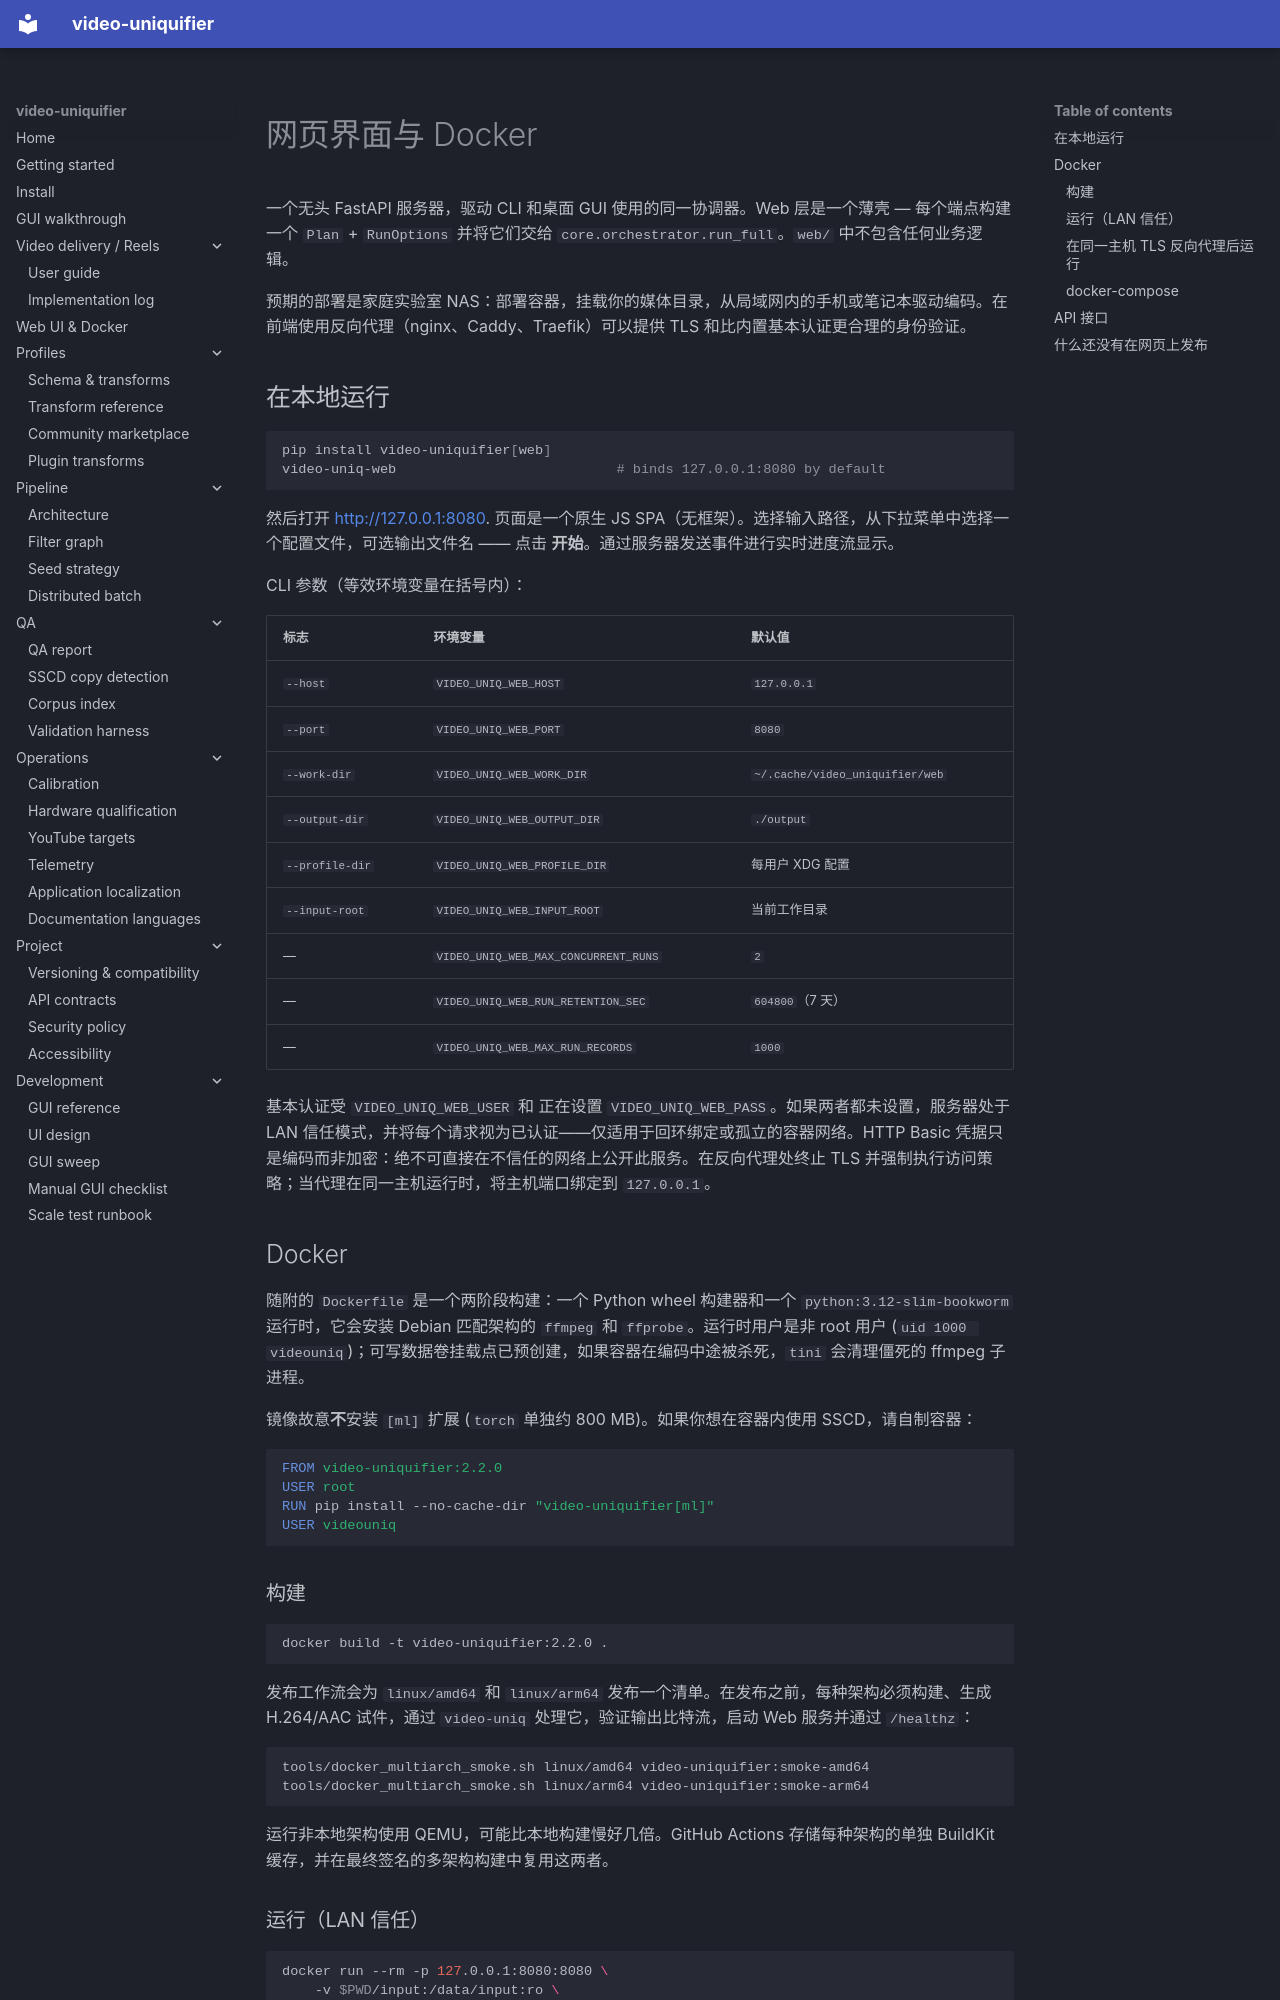

repository: Hostlife22/video-uniquifier · page: zh/web/index.html · generator: mkdocs

<a id="web-ui-docker"></a>

# 网页界面与 Docker

一个无头 FastAPI 服务器，驱动 CLI 和桌面 GUI 使用的同一协调器。Web 层是一个薄壳 — 每个端点构建一个 `Plan` + `RunOptions` 并将它们交给
`core.orchestrator.run_full`。`web/` 中不包含任何业务逻辑。

预期的部署是家庭实验室 NAS：部署容器，挂载你的媒体目录，从局域网内的手机或笔记本驱动编码。在前端使用反向代理（nginx、Caddy、Traefik）可以提供 TLS 和比内置基本认证更合理的身份验证。

<a id="run-it-locally"></a>

## 在本地运行

```bash
pip install video-uniquifier[web]
video-uniq-web                           # binds 127.0.0.1:8080 by default
```

然后打开 <http://127.0.0.1:8080>. 页面是一个原生 JS SPA（无框架）。选择输入路径，从下拉菜单中选择一个配置文件，可选输出文件名 —— 点击 **开始**。通过服务器发送事件进行实时进度流显示。

CLI 参数（等效环境变量在括号内）：

|标志|环境变量|默认值|
|------------------|--------------------------|-------------------------------|
| `--host`         | `VIDEO_UNIQ_WEB_HOST`       | `127.0.0.1`                   |
| `--port`         | `VIDEO_UNIQ_WEB_PORT`       | `8080`                        |
| `--work-dir`     | `VIDEO_UNIQ_WEB_WORK_DIR`   | `~/.cache/video_uniquifier/web`  |
| `--output-dir`   | `VIDEO_UNIQ_WEB_OUTPUT_DIR` | `./output`                    |
| `--profile-dir`  | `VIDEO_UNIQ_WEB_PROFILE_DIR`|每用户 XDG 配置|
| `--input-root`   | `VIDEO_UNIQ_WEB_INPUT_ROOT` |当前工作目录|
| —                | `VIDEO_UNIQ_WEB_MAX_CONCURRENT_RUNS` | `2`                    |
| —                | `VIDEO_UNIQ_WEB_RUN_RETENTION_SEC` |`604800`（7 天）|
| —                | `VIDEO_UNIQ_WEB_MAX_RUN_RECORDS` | `1000`                    |

基本认证受 `VIDEO_UNIQ_WEB_USER` 和
正在设置 `VIDEO_UNIQ_WEB_PASS`。如果两者都未设置，服务器处于 LAN 信任模式，并将每个请求视为已认证——仅适用于回环绑定或孤立的容器网络。HTTP Basic 凭据只是编码而非加密：绝不可直接在不信任的网络上公开此服务。在反向代理处终止 TLS 并强制执行访问策略；当代理在同一主机运行时，将主机端口绑定到 `127.0.0.1`。

## Docker

随附的 `Dockerfile` 是一个两阶段构建：一个 Python wheel 构建器和一个 `python:3.12-slim-bookworm` 运行时，它会安装 Debian 匹配架构的 `ffmpeg` 和 `ffprobe`。运行时用户是非 root 用户 (`uid 1000 videouniq`)；可写数据卷挂载点已预创建，如果容器在编码中途被杀死，`tini` 会清理僵死的 ffmpeg 子进程。

镜像故意**不**安装 `[ml]` 扩展 (`torch` 单独约 800 MB)。如果你想在容器内使用 SSCD，请自制容器：

```dockerfile
FROM video-uniquifier:2.2.0
USER root
RUN pip install --no-cache-dir "video-uniquifier[ml]"
USER videouniq
```

<a id="build"></a>

### 构建

```bash
docker build -t video-uniquifier:2.2.0 .
```

发布工作流会为 `linux/amd64` 和 `linux/arm64` 发布一个清单。在发布之前，每种架构必须构建、生成 H.264/AAC 试件，通过 `video-uniq` 处理它，验证输出比特流，启动 Web 服务并通过 `/healthz`：

```bash
tools/docker_multiarch_smoke.sh linux/amd64 video-uniquifier:smoke-amd64
tools/docker_multiarch_smoke.sh linux/arm64 video-uniquifier:smoke-arm64
```

运行非本地架构使用 QEMU，可能比本地构建慢好几倍。GitHub Actions 存储每种架构的单独 BuildKit 缓存，并在最终签名的多架构构建中复用这两者。

<a id="run-lan-trust"></a>

### 运行（LAN 信任）

```bash
docker run --rm -p 127.0.0.1:8080:8080 \
    -v $PWD/input:/data/input:ro \
    -v $PWD/output:/data/output \
    -v $PWD/work:/data/work \
    video-uniquifier:2.2.0
```

<a id="run-behind-a-same-host-tls-reverse-proxy"></a>
